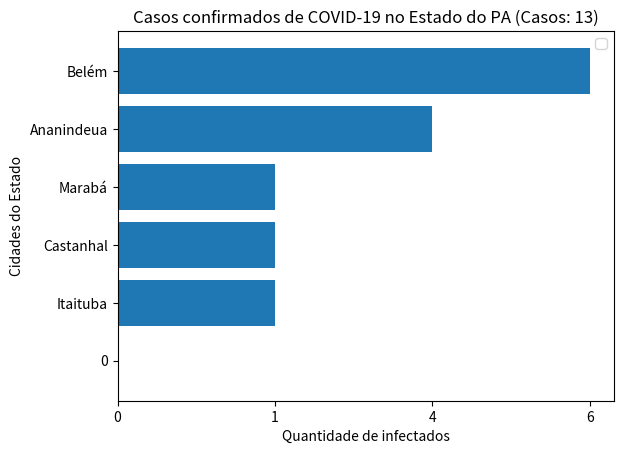

Reproduce this figure in Python.
##Grafico de barras
import matplotlib.pyplot as plt

##Valores
cidades = ['0','Itaituba','Castanhal','Marabá','Ananindeua','Belém']
casos = ['0','1','1','1','4','6']


##Legendar o grafico
titulo = "Casos confirmados de COVID-19 no Estado do PA (Casos: 13)"
cidadesx = "Quantidade de infectados"
casosy = "Cidades do Estado"

##Operações
plt.title(titulo)
plt.xlabel(cidadesx)
plt.ylabel(casosy)

plt.barh(cidades,casos)
plt.legend()
plt.savefig("Grafico_de_Barras")
plt.show()
